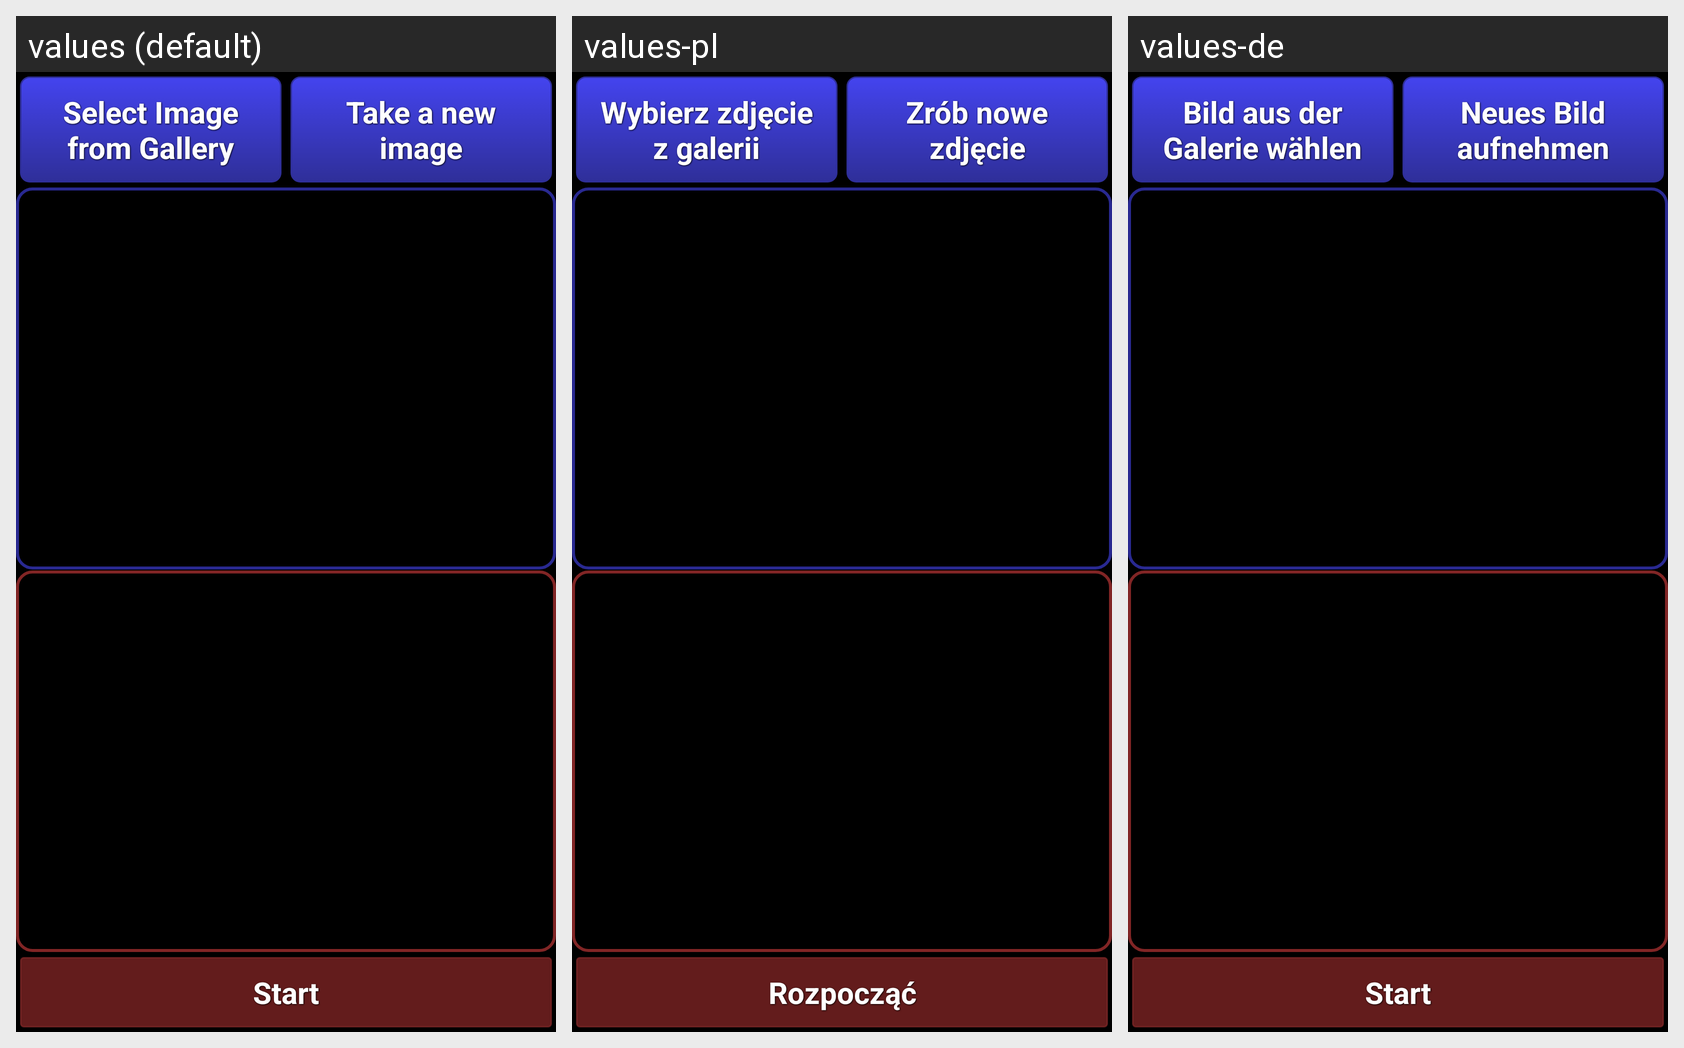

Here is an Android app screen in its default locale and in the app's own translations. Write out the translated-string differences for the strings that appear on this screen.
Android screen res/layout/fragment_main.xml rendered under 3 locales, left to right: values (default), values-pl, values-de. Device: Nexus 5 (rendered at 1080×1920; each locale shown at half size, 540×960, under a caption strip naming it); theme android:Theme.Holo.
Strings drawn on this screen, with the default value and each locale's value (text and hints the layout hard-codes appear in the picture but are not listed):

fromGallery
  values: Select Image from Gallery
  values-pl: Wybierz zdjęcie z galerii
  values-de: Bild aus der Galerie wählen

button_photo
  values: Take a new image
  values-pl: Zrób nowe zdjęcie
  values-de: Neues Bild aufnehmen

startText
  values: Start
  values-pl: Rozpocząć
  values-de: Start
